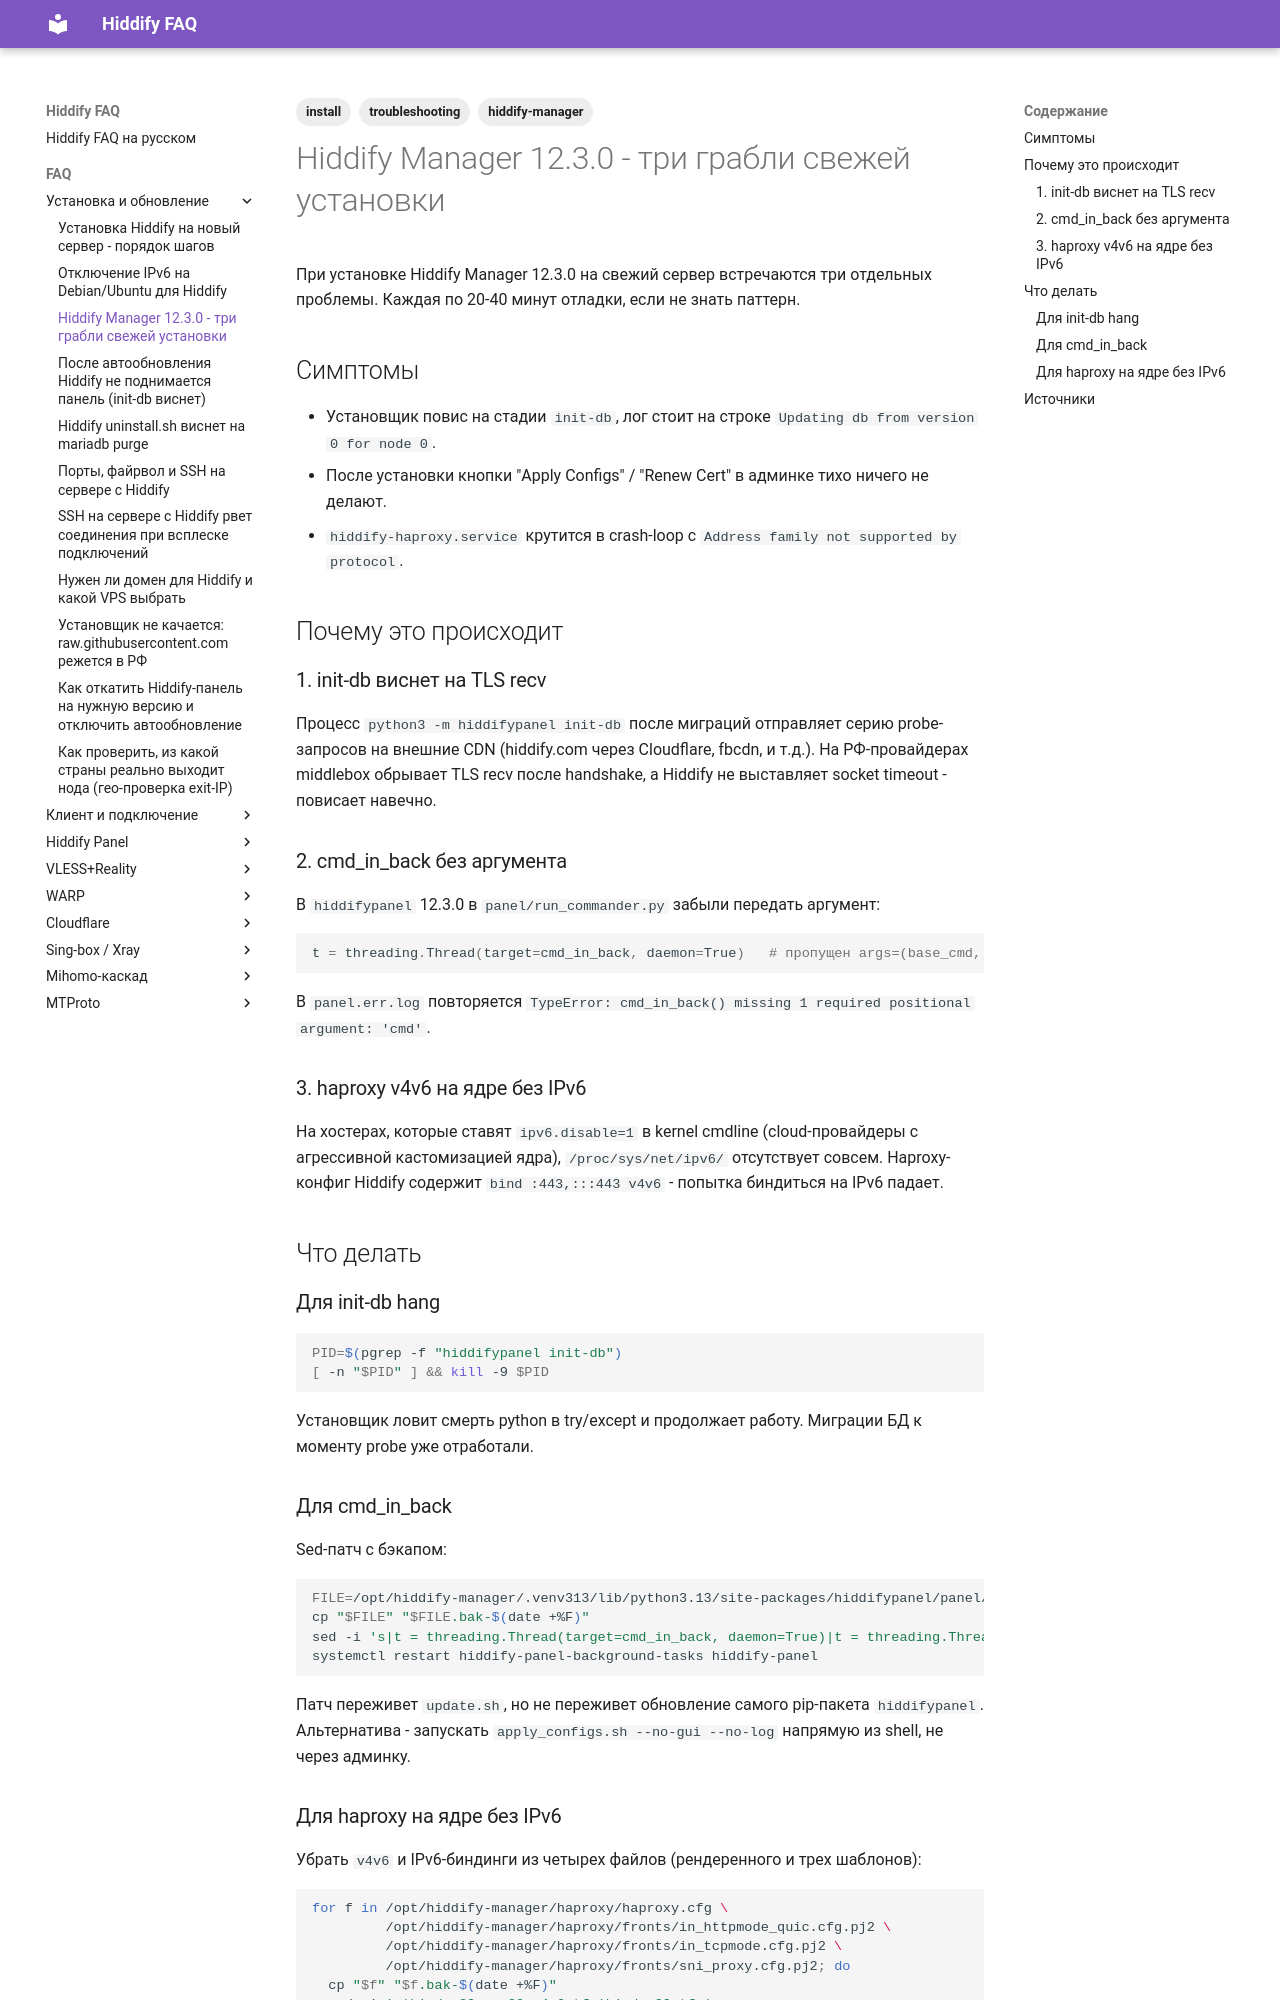

repository: dewil/hiddify-faq · page: faq/install/hiddify-install-pitfalls-12-3/index.html · generator: mkdocs

---
title: Hiddify Manager 12.3.0 - три грабли свежей установки
description: init-db виснет на TLS, баг cmd_in_back в web-апплае, haproxy падает на ядре без IPv6 - три типичные проблемы версии 12.3.
tags:
  - install
  - troubleshooting
  - hiddify-manager
---

# Hiddify Manager 12.3.0 - три грабли свежей установки

При установке Hiddify Manager 12.3.0 на свежий сервер встречаются три отдельных проблемы. Каждая по 20-40 минут отладки, если не знать паттерн.

## Симптомы

- Установщик повис на стадии `init-db`, лог стоит на строке `Updating db from version 0 for node 0`.
- После установки кнопки "Apply Configs" / "Renew Cert" в админке тихо ничего не делают.
- `hiddify-haproxy.service` крутится в crash-loop с `Address family not supported by protocol`.

## Почему это происходит

### 1. init-db виснет на TLS recv

Процесс `python3 -m hiddifypanel init-db` после миграций отправляет серию probe-запросов на внешние CDN (hiddify.com через Cloudflare, fbcdn, и т.д.). На РФ-провайдерах middlebox обрывает TLS recv после handshake, а Hiddify не выставляет socket timeout - повисает навечно.

### 2. cmd_in_back без аргумента

В `hiddifypanel` 12.3.0 в `panel/run_commander.py` забыли передать аргумент:

```python
t = threading.Thread(target=cmd_in_back, daemon=True)   # пропущен args=(base_cmd,)
```

В `panel.err.log` повторяется `TypeError: cmd_in_back() missing 1 required positional argument: 'cmd'`.

### 3. haproxy v4v6 на ядре без IPv6

На хостерах, которые ставят `ipv6.disable=1` в kernel cmdline (cloud-провайдеры с агрессивной кастомизацией ядра), `/proc/sys/net/ipv6/` отсутствует совсем. Haproxy-конфиг Hiddify содержит `bind :443,:::443 v4v6` - попытка биндиться на IPv6 падает.

## Что делать

### Для init-db hang

```bash
PID=$(pgrep -f "hiddifypanel init-db")
[ -n "$PID" ] && kill -9 $PID
```

Установщик ловит смерть python в try/except и продолжает работу. Миграции БД к моменту probe уже отработали.

### Для cmd_in_back

Sed-патч с бэкапом:

```bash
FILE=/opt/hiddify-manager/.venv313/lib/python3.13/site-packages/hiddifypanel/panel/run_commander.py
cp "$FILE" "$FILE.bak-$(date +%F)"
sed -i 's|t = threading.Thread(target=cmd_in_back, daemon=True)|t = threading.Thread(target=cmd_in_back, args=(base_cmd,), daemon=True)|' "$FILE"
systemctl restart hiddify-panel-background-tasks hiddify-panel
```

Патч переживет `update.sh`, но не переживет обновление самого pip-пакета `hiddifypanel`. Альтернатива - запускать `apply_configs.sh --no-gui --no-log` напрямую из shell, не через админку.
